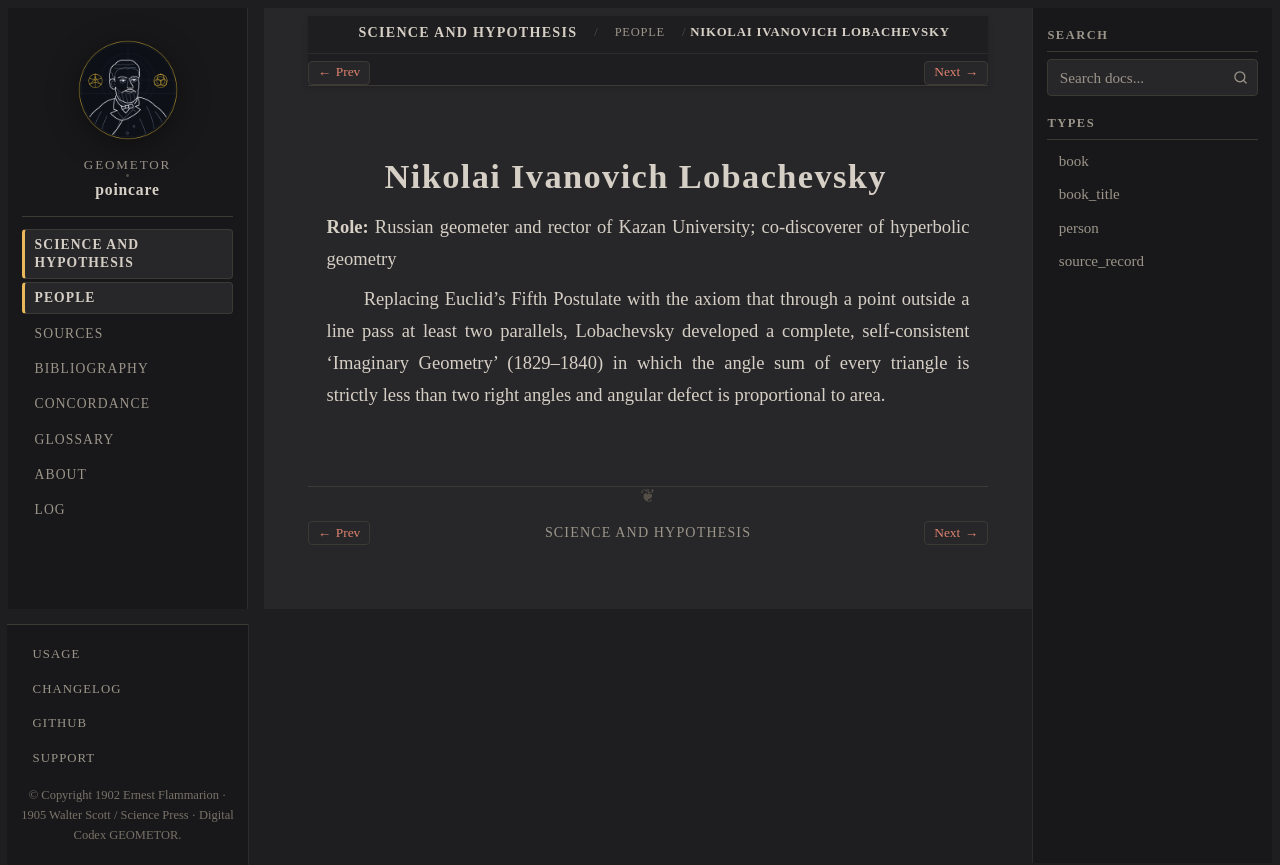

repository: geometor/poincare · page: science_and_hypothesis/people/lobachevsky.html · generator: sphinx

:type: person
:layout: book
:death_year: 1856
:death_label: 1856
:lifespan: 1792–1856
:excerpt: Role: Russian geometer and rector of Kazan University; co-discoverer of hyperbolic geometry

.. _person-lobachevsky:

Nikolai Ivanovich Lobachevsky
=============================

**Role:** Russian geometer and rector of Kazan University; co-discoverer of hyperbolic geometry

Replacing Euclid's Fifth Postulate with the axiom that through a point outside a line pass at least two parallels, Lobachevsky developed a complete, self-consistent 'Imaginary Geometry' (1829–1840) in which the angle sum of every triangle is strictly less than two right angles and angular defect is proportional to area.
